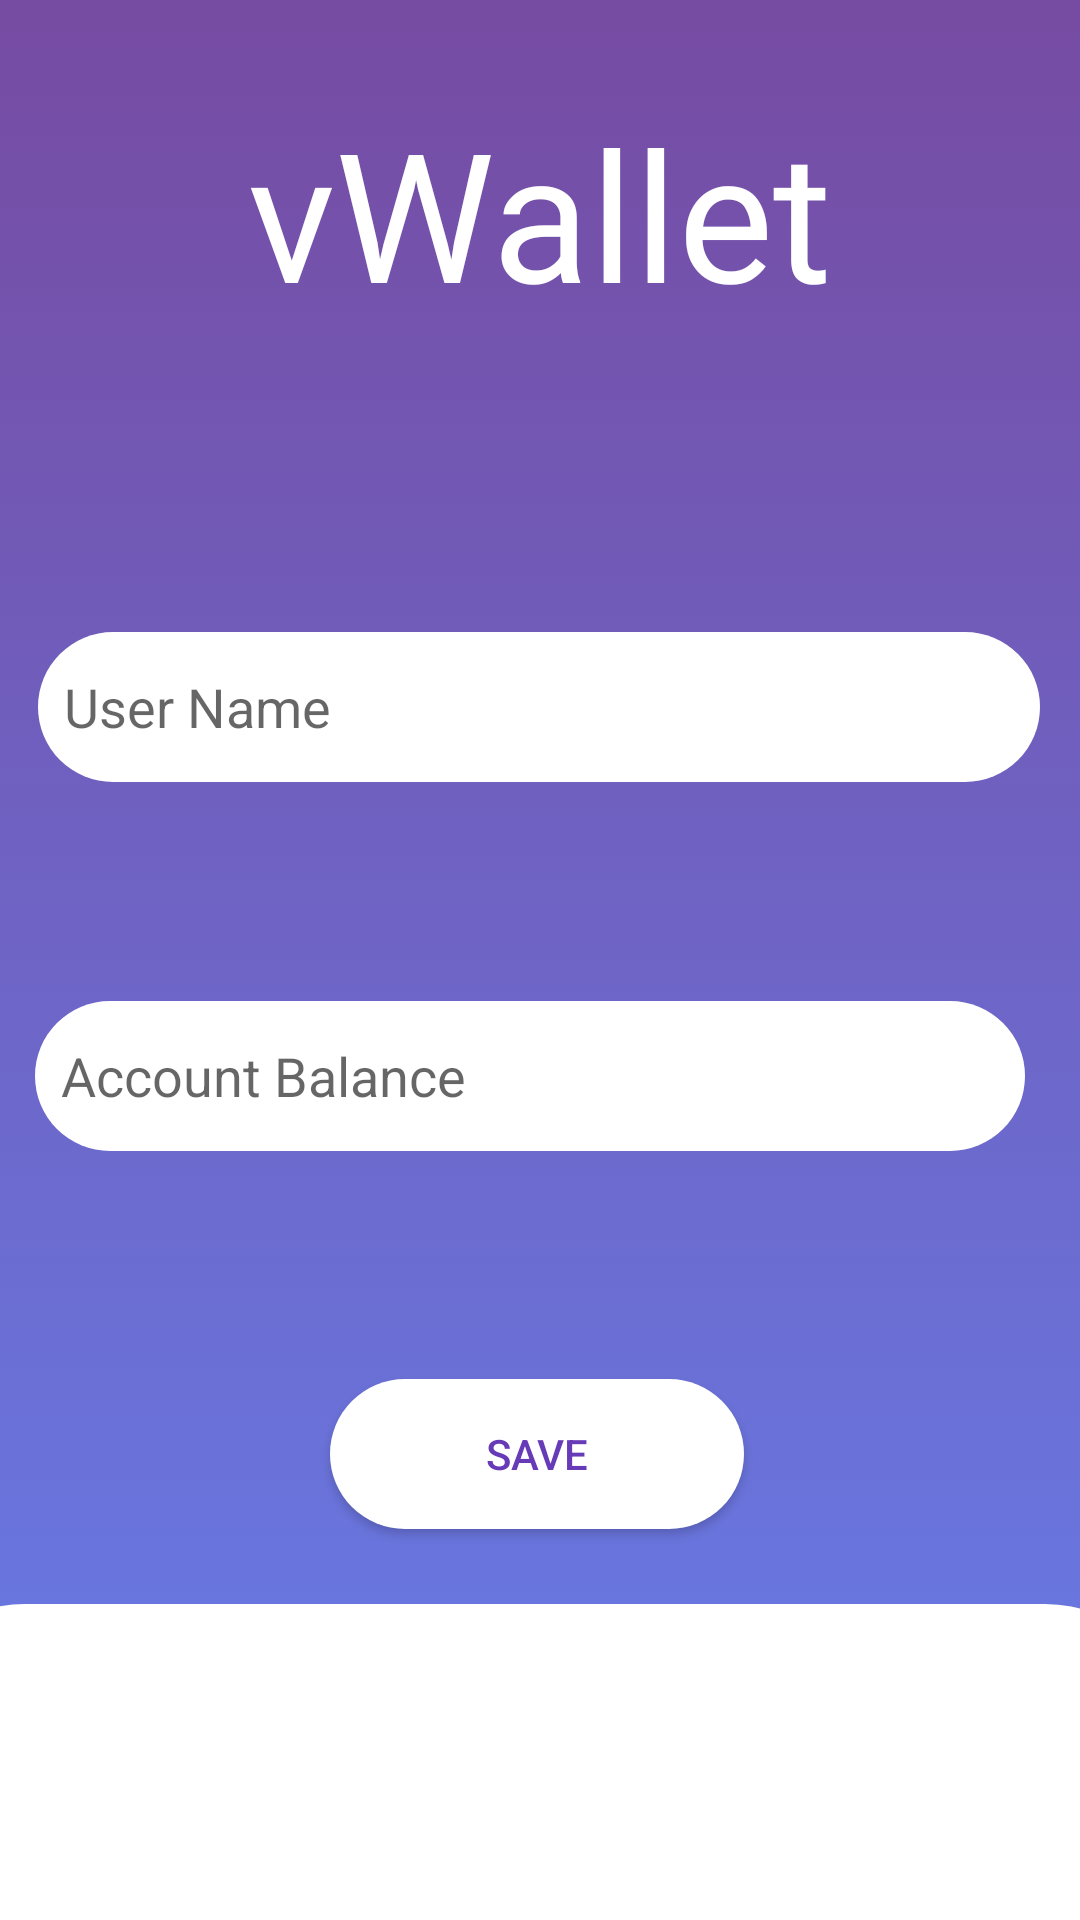

Produce the Android XML layout that renders to this screen, including the resource entries it uses.
<!-- AndroidManifest.xml: application theme Theme.VWallet -->
<!-- res/layout/activity_user_information.xml -->
<?xml version="1.0" encoding="utf-8"?>
<androidx.constraintlayout.widget.ConstraintLayout xmlns:android="http://schemas.android.com/apk/res/android"
    xmlns:app="http://schemas.android.com/apk/res-auto"
    xmlns:tools="http://schemas.android.com/tools"
    android:layout_width="match_parent"
    android:layout_height="match_parent"
    android:background="@drawable/gradient_background"
    tools:context=".userInformation">


    <TextView
        android:id="@+id/vWalletText3"
        android:layout_width="wrap_content"
        android:layout_height="wrap_content"
        android:fontFamily="@font/petrona"
        android:text="vWallet"
        android:textColor="#FFFFFF"
        android:textSize="60sp"
        app:layout_constraintBottom_toBottomOf="parent"
        app:layout_constraintEnd_toEndOf="parent"
        app:layout_constraintStart_toStartOf="parent"
        app:layout_constraintTop_toTopOf="parent"
        app:layout_constraintVertical_bias="0.055" />


    <EditText
        android:id="@+id/editTextTextPersonName"
        android:layout_width="334dp"
        android:layout_height="50dp"
        android:layout_marginStart="104dp"
        android:layout_marginTop="100dp"
        android:layout_marginEnd="104dp"
        android:background="@drawable/rounded_edit_text"

        android:bottomLeftRadius="10dp"
        android:bottomRightRadius="10dp"
        android:ems="10"
        android:fontFamily="sans-serif"
        android:hint="  User Name"
        android:inputType="textPersonName"
        android:radius="90dp"
        android:topLeftRadius="10dp"
        android:topRightRadius="90dp"
        app:layout_constraintEnd_toEndOf="parent"
        app:layout_constraintHorizontal_bias="0.503"
        app:layout_constraintStart_toStartOf="parent"
        app:layout_constraintTop_toBottomOf="@+id/vWalletText3" />

    <EditText
        android:id="@+id/editTextNumber"
        android:layout_width="330dp"
        android:layout_height="50dp"
        android:layout_marginStart="104dp"
        android:layout_marginTop="73dp"
        android:layout_marginEnd="104dp"
        android:layout_marginBottom="76dp"
        android:background="@drawable/rounded_edit_text"
        android:ems="10"
        android:hint="  Account Balance"
        android:inputType="number"
        app:layout_constraintBottom_toTopOf="@+id/button"
        app:layout_constraintEnd_toEndOf="parent"
        app:layout_constraintHorizontal_bias="0.519"
        app:layout_constraintStart_toStartOf="parent"
        app:layout_constraintTop_toBottomOf="@+id/editTextTextPersonName" />

    <Button
        android:id="@+id/button"
        android:layout_width="138dp"
        android:layout_height="50dp"
        android:layout_marginStart="155dp"
        android:layout_marginTop="76dp"
        android:layout_marginEnd="155dp"
        android:background="@drawable/rounded_edit_text"
        android:color="#673AB7"
        android:shadowColor="#BF6565"
        android:text="Save"
        android:textColor="#673AB7"
        android:textColorHighlight="#FFFFFF"
        android:textColorLink="#9F5959"
        android:textSize="14sp"
        app:backgroundTint="#FFFFFF"
        app:layout_constraintEnd_toEndOf="parent"
        app:layout_constraintHorizontal_bias="0.513"
        app:layout_constraintStart_toStartOf="parent"
        app:layout_constraintTop_toBottomOf="@+id/editTextNumber"
        app:rippleColor="#7A4949" />

    <View
        android:id="@+id/view"
        android:layout_width="430dp"
        android:layout_height="493dp"
        android:layout_marginTop="25dp"
        android:layout_marginEnd="4dp"
        android:background="@drawable/rounded_edit_text"
        app:layout_constraintEnd_toEndOf="parent"
        app:layout_constraintStart_toStartOf="parent"
        app:layout_constraintTop_toBottomOf="@+id/button" />

</androidx.constraintlayout.widget.ConstraintLayout>
<!-- resources referenced by this layout -->
<resources>
  <!-- drawable gradient_background (drawable) -->
  <?xml version="1.0" encoding="utf-8"?>
  <selector xmlns:android="http://schemas.android.com/apk/res/android">
  
      <item>
          <shape>
              <gradient
                  android:angle="90"
                  android:endColor="#764ba2"
                  android:startColor="#667eea"
                  android:type="linear"></gradient>
          </shape>
      </item>
  
  </selector>
  <!-- drawable rounded_edit_text (drawable) -->
  <?xml version="1.0" encoding="utf-8"?>
  <shape xmlns:android="http://schemas.android.com/apk/res/android">
  
          <solid android:color="#FFFFFF" />
          <corners
              android:topLeftRadius="45dp"
              android:topRightRadius="45dp"
              android:bottomRightRadius="45dp"
              android:bottomLeftRadius="45dp"
               />
  </shape>
  <style name="Theme.VWallet" parent="Theme.MaterialComponents.Light.NoActionBar">
          
          <item name="colorPrimary">@color/purple_500</item>
          <item name="colorPrimaryVariant">@color/purple_700</item>
          <item name="colorOnPrimary">@color/white</item>
          
          <item name="colorSecondary">@color/teal_200</item>
          <item name="colorSecondaryVariant">@color/teal_700</item>
          <item name="colorOnSecondary">@color/black</item>
          
          <item name="android:statusBarColor" tools:targetApi="l">?attr/colorPrimaryVariant</item>
          
      </style>
  <!-- not gathered from this repository: default colours our renderer supplied (Android Studio template values) -->
  <color name="purple_500">#FF6200EE</color>
  <color name="purple_700">#FF3700B3</color>
  <color name="teal_200">#FF03DAC5</color>
  <color name="teal_700">#FF018786</color>
  <color name="black">#FF000000</color>
  <color name="white">#FFFFFFFF</color>
</resources>
